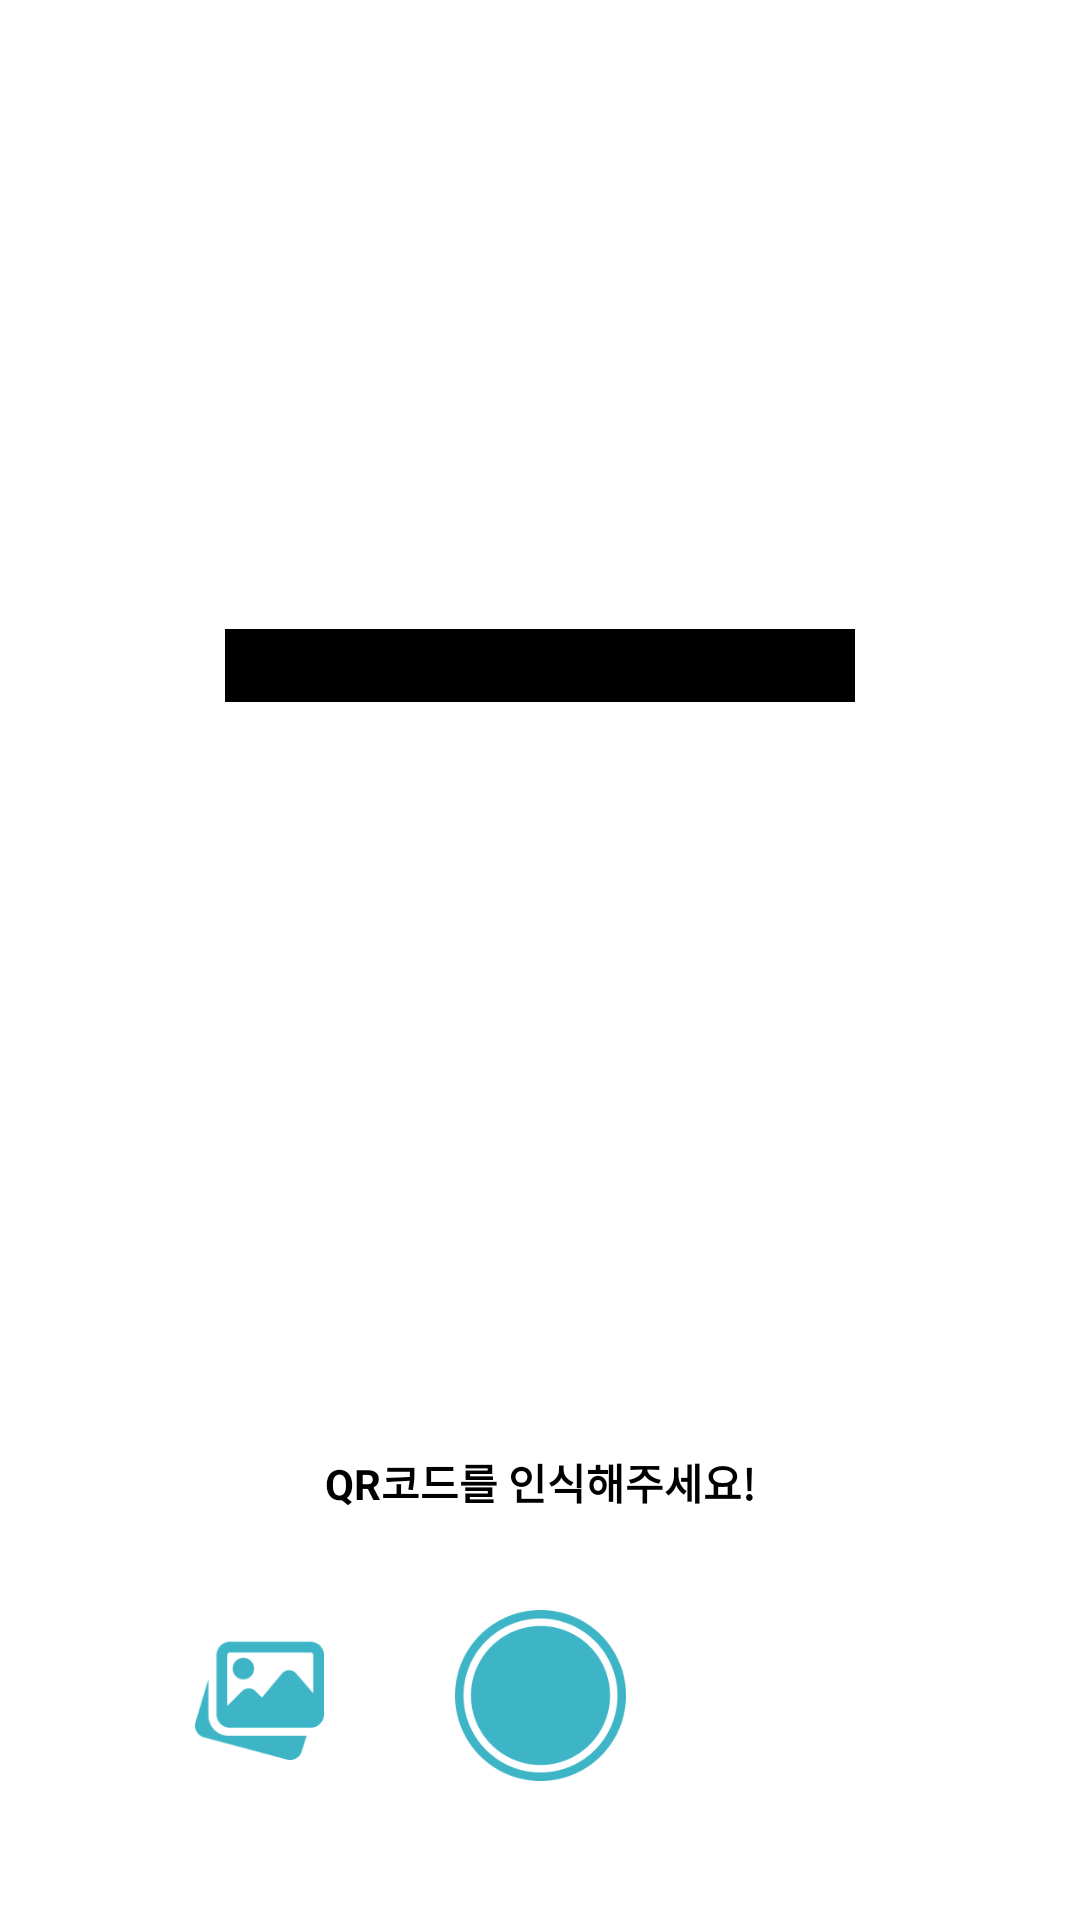

Here is an Android app screen rendered from its layout file. Give the layout XML and the strings, colors and styles it references.
<!-- AndroidManifest.xml: application theme Theme.AppCompat.NoActionBar -->
<!-- res/layout/activity_qr.xml -->
<?xml version="1.0" encoding="utf-8"?>
<androidx.constraintlayout.widget.ConstraintLayout
        xmlns:android="http://schemas.android.com/apk/res/android"
        xmlns:app="http://schemas.android.com/apk/res-auto"
        xmlns:tools="http://schemas.android.com/tools"
        android:layout_width="match_parent"
        android:layout_height="match_parent"
        android:background="#FFFFFF">

    <ImageView
            android:layout_width="wrap_content"
            android:layout_height="196.57dp"
            app:srcCompat="@drawable/camera_activity_white_box"
            android:id="@+id/imageView3"
            app:layout_constraintBottom_toBottomOf="parent"
            app:layout_constraintEnd_toEndOf="parent"
            app:layout_constraintStart_toStartOf="parent"/>

    <ImageView
            android:layout_width="57.14dp"
            android:layout_height="57.14dp"
            app:srcCompat="@drawable/camera_activity_camera_button"
            android:id="@+id/imageViewPhoto"
            app:layout_constraintBottom_toBottomOf="parent"
            app:layout_constraintStart_toStartOf="parent"
            app:layout_constraintEnd_toEndOf="parent"
            android:layout_marginBottom="46.28dp"/>

    <ImageView
            android:layout_width="42.86dp"
            android:layout_height="42.86dp"
            app:srcCompat="@drawable/btn_get_image"
            android:id="@+id/btn_get_image"
            app:layout_constraintBottom_toBottomOf="parent"
            app:layout_constraintStart_toStartOf="parent"
            android:layout_marginLeft="65.14dp"
            android:layout_marginBottom="53.42dp"/>

    <TextView
            android:layout_width="wrap_content"
            android:layout_height="wrap_content"
            android:id="@+id/textView"
            app:layout_constraintBottom_toBottomOf="parent"
            app:layout_constraintEnd_toEndOf="parent"
            app:layout_constraintStart_toStartOf="parent"
            android:text="QR코드를 인식해주세요!"
            android:textAlignment="center"
            android:layout_marginBottom="135.71dp"
            android:textColor="#000000"
            android:textStyle="bold"/>

    <EditText
        android:id="@+id/queryValueText"
        android:background="@color/black"
        android:layout_width="wrap_content"
        android:layout_height="wrap_content"
        android:ems="10"
        android:inputType="textPersonName"
        android:gravity="center"
        app:layout_constraintBottom_toTopOf="@+id/imageView3"
        app:layout_constraintEnd_toEndOf="parent"
        app:layout_constraintStart_toStartOf="parent"
        app:layout_constraintTop_toTopOf="parent" />


</androidx.constraintlayout.widget.ConstraintLayout>
<!-- resources referenced by this layout -->
<resources>
  <!-- drawable btn_get_image: png bitmap (drawable-v24, 4238 bytes) -->
  <!-- drawable camera_activity_camera_button: png bitmap (drawable-v24, 6840 bytes) -->
  <!-- not gathered from this repository: default colours our renderer supplied (Android Studio template values) -->
  <color name="black">#FF000000</color>
</resources>
